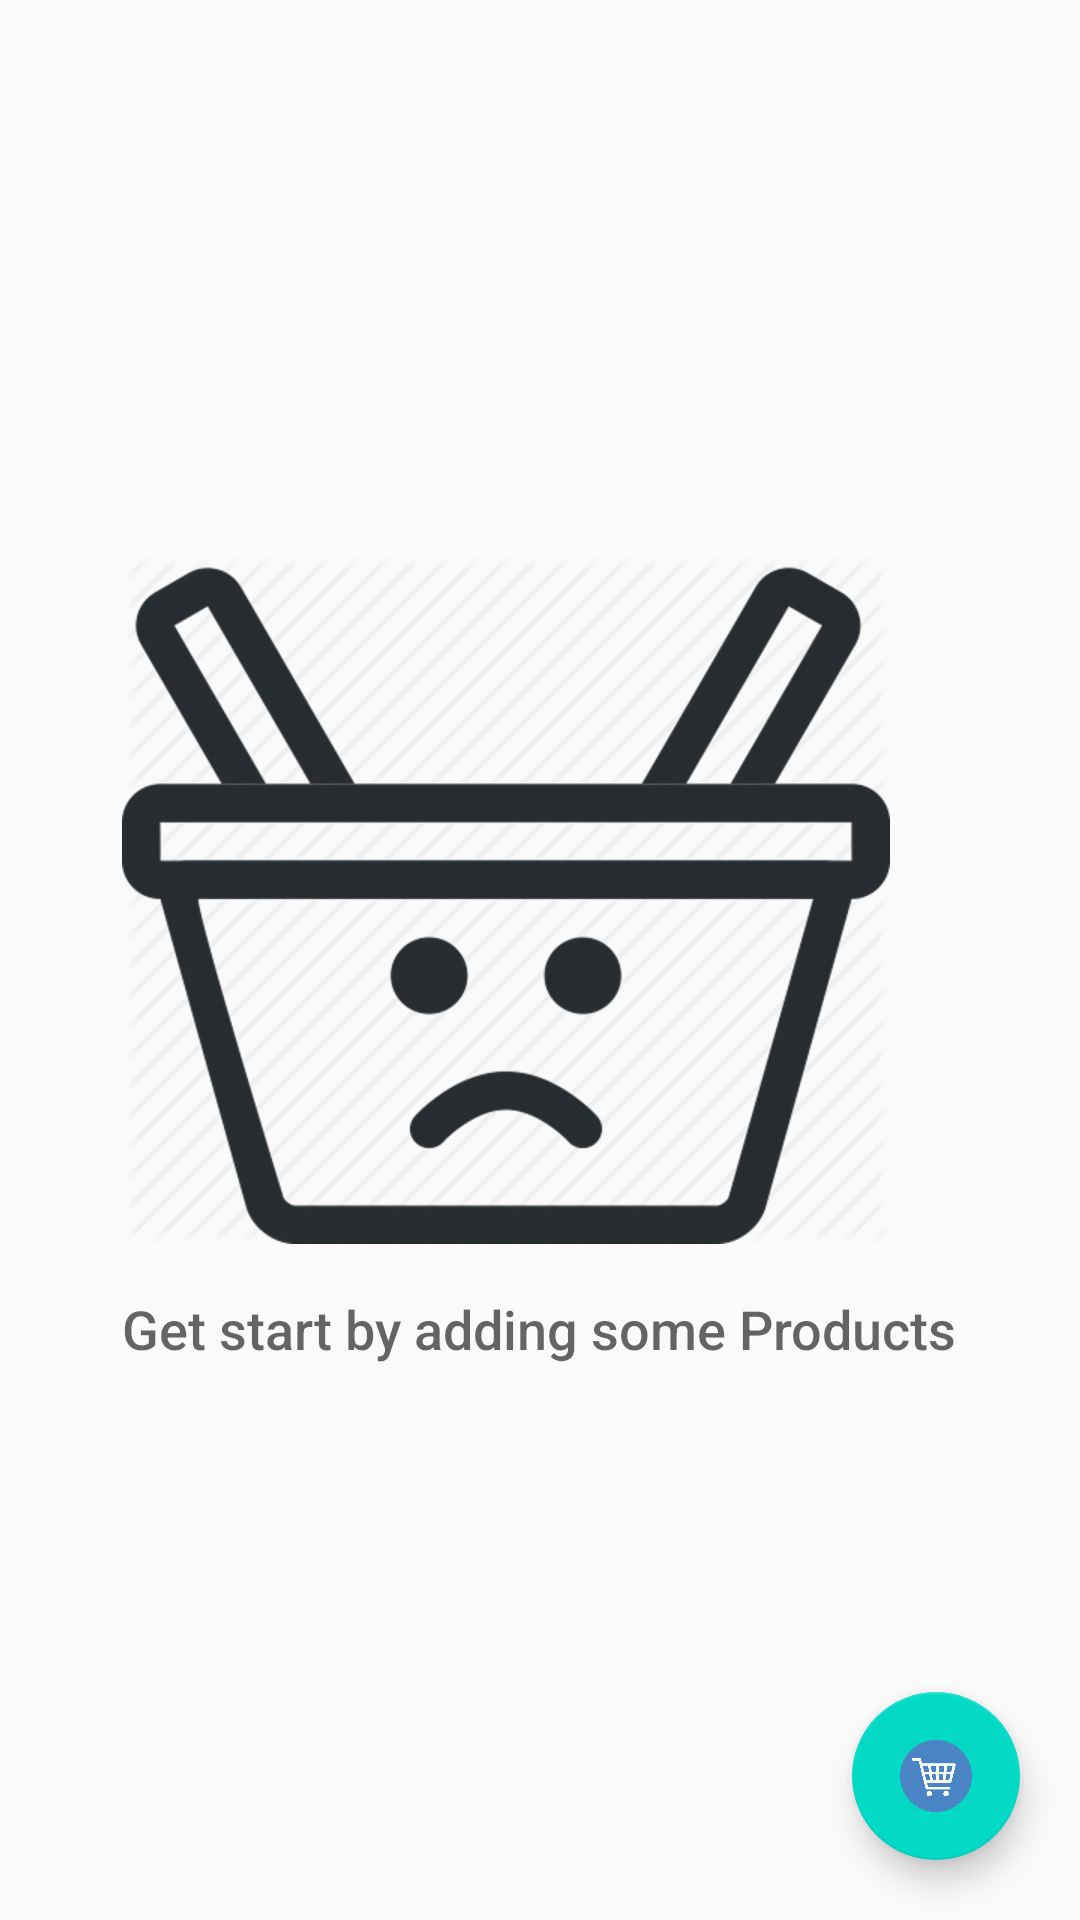

Write the Android layout XML for this screen, with the resource values it uses.
<!-- AndroidManifest.xml: application theme AppTheme -->
<!-- res/layout/activity_main.xml -->
<?xml version="1.0" encoding="utf-8"?>
<RelativeLayout xmlns:android="http://schemas.android.com/apk/res/android"
    xmlns:tools="http://schemas.android.com/tools"
    android:layout_width="match_parent"
    android:layout_height="match_parent"
    tools:context="com.example.android.inventoryapp.MainActivity">

    <ListView
        android:id="@+id/list"
        android:layout_width="match_parent"
        android:layout_height="match_parent" />

    <RelativeLayout
        android:id="@+id/empty_view"
        android:layout_width="wrap_content"
        android:layout_height="wrap_content"
        android:layout_centerInParent="true">

        <ImageView
            android:id="@+id/empty_Invintory_image"
            android:layout_width="wrap_content"
            android:layout_height="wrap_content"
            android:src="@drawable/empty_icon" />

        <TextView
            android:id="@+id/empty_title_text"
            android:layout_width="wrap_content"
            android:layout_height="wrap_content"
            android:layout_below="@+id/empty_Invintory_image"
            android:layout_centerHorizontal="true"
            android:fontFamily="sans-serif-medium"
            android:paddingTop="16dp"
            android:text="@string/get_start_by_adding_products"
            android:textAppearance="?android:textAppearanceMedium" />
    </RelativeLayout>

    <android.support.design.widget.FloatingActionButton
        android:id="@+id/fab"
        android:layout_width="wrap_content"
        android:layout_height="wrap_content"
        android:layout_alignParentBottom="true"
        android:layout_alignParentRight="true"
        android:layout_margin="20dp"
        android:src="@drawable/inventory_ic" />
</RelativeLayout>
<!-- resources referenced by this layout -->
<resources>
  <!-- drawable empty_icon: png bitmap (drawable-hdpi, 34836 bytes) -->
  <!-- drawable inventory_ic: png bitmap (drawable-hdpi, 32570 bytes) -->
  <string name="get_start_by_adding_products">Get start by adding some Products</string>
  <style name="AppTheme" parent="Base.Theme.AppCompat.Light.DarkActionBar">
          
          <item name="colorPrimary">@color/colorPrimary</item>
          <item name="colorPrimaryDark">@color/colorPrimaryDark</item>
          <item name="colorAccent">@color/colorAccent</item>
      </style>
  <!-- not gathered from this repository: default colours our renderer supplied (Android Studio template values) -->
  <color name="colorPrimary">#FF6200EE</color>
  <color name="colorPrimaryDark">#FF3700B3</color>
  <color name="colorAccent">#FF03DAC5</color>
</resources>
